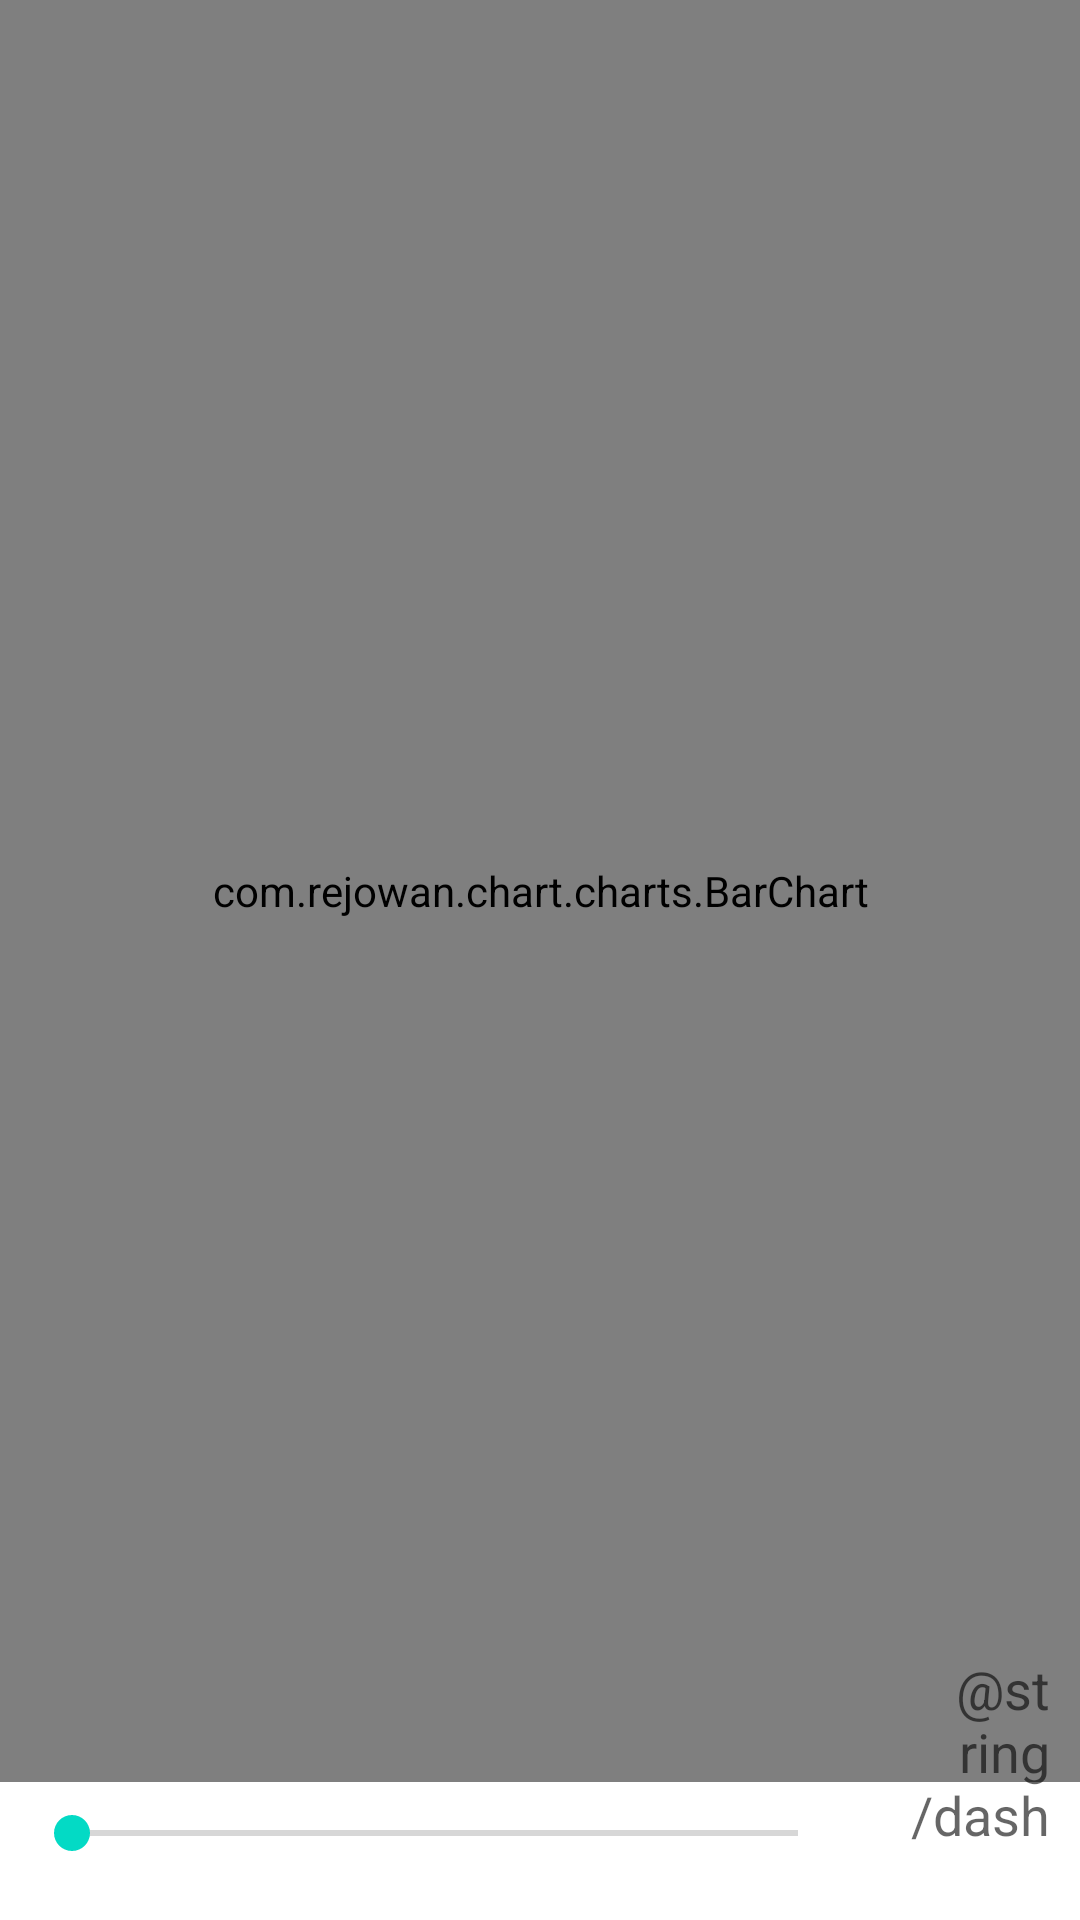

Produce the Android XML layout that renders to this screen, including the resource entries it uses.
<!-- AndroidManifest.xml: application theme AppTheme -->
<!-- res/layout/activity_barchart_sinus.xml -->
<?xml version="1.0" encoding="utf-8"?>
<RelativeLayout xmlns:android="http://schemas.android.com/apk/res/android"
    android:layout_width="match_parent"
    android:layout_height="match_parent">

    <com.rejowan.chart.charts.BarChart
        android:id="@+id/chart1"
        android:layout_width="match_parent"
        android:layout_height="match_parent"
        android:layout_above="@+id/seekbarValues" />

    <SeekBar
        android:id="@+id/seekbarValues"
        android:layout_width="match_parent"
        android:layout_height="wrap_content"
        android:layout_alignParentBottom="true"
        android:layout_alignParentLeft="true"
        android:layout_margin="8dp"
        android:layout_marginBottom="35dp"
        android:layout_toLeftOf="@+id/tvValueCount"
        android:layout_marginRight="5dp"
        android:max="8000"
        android:paddingBottom="12dp" />

    <TextView
        android:id="@+id/tvValueCount"
        android:layout_width="60dp"
        android:layout_height="wrap_content"
        android:layout_alignBottom="@+id/seekbarValues"
        android:layout_alignParentRight="true"
        android:text="@string/dash"
        android:layout_marginBottom="15dp"
        android:layout_marginRight="10dp"
        android:gravity="right"
        android:textAppearance="?android:attr/textAppearanceMedium" />

</RelativeLayout>
<!-- resources referenced by this layout -->
<resources>

</resources>
